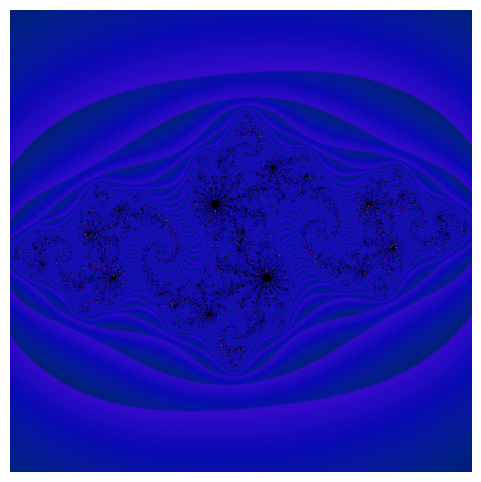

Python code for this plot:
__doc__ = __doc__
import numpy as np
from PIL import Image, ImageFilter, ImageEnhance
import matplotlib.pyplot as plt
from matplotlib.colors import hsv_to_rgb

# Artistic Julia set parameters
width, height = 800, 800
x_range = (-1.5, 1.5)
y_range = (-1.5, 1.5)
c = complex(-0.8 + 0j, 0.156)  # Tweak this for different shapes
max_iter = 300

# Generate grid of complex points
x = np.linspace(x_range[0], x_range[1], width)
y = np.linspace(y_range[0], y_range[1], height)
X, Y = np.meshgrid(x, y)
Z = X + 1j * Y

# Initialize iteration counts and mask
div_iter = np.zeros(Z.shape, dtype=int)
mask = np.ones(Z.shape, dtype=bool)

# Iterate and record divergence
for i in range(max_iter):
    Z[mask] = Z[mask]**2 + c
    mask_new = np.abs(Z) <= 2
    div_iter[~mask & mask_new] = i
    mask = mask_new

# Smooth coloring
with np.errstate(divide='warn', invalid='warn'):
    smooth = div_iter + 1 - np.log(np.log2(np.abs(Z)))
    smooth = np.nan_to_num(smooth)
smooth_norm = (smooth - smooth.min()) / (smooth.max() - smooth.min())

# Build HSV image
hsv = np.zeros((height, width, 3), dtype=float)
hsv[..., 0] = (smooth_norm + 0.6) % 1  # Hue
hsv[..., 1] = 0.8 + 0.2 * smooth_norm  # Saturation
hsv[..., 2] = smooth_norm ** 0.3  # Value

# Convert to RGB
rgb = (hsv_to_rgb(hsv) * 255).astype(np.uint8)
img = Image.fromarray(rgb)

# Artistic postprocessing: glow and enhancement
blur = img.filter(ImageFilter.GaussianBlur(radius=5))
glow = Image.blend(img, blur, alpha=0.2)
enhanced = ImageEnhance.Contrast(glow).enhance(1.4)
enhanced = ImageEnhance.Color(enhanced).enhance(1.3)

# Display
plt.figure(figsize=(6, 6))
plt.axis('off')
plt.imshow(enhanced)
plt.show()
import os; print("Current directory:", os.getcwd())
import os; print("Current directory:", os.getcwd())
import os; print("Current directory:", os.getcwd())
import os; print("Current directory:", os.getcwd())
import os; print("Current directory:", os.getcwd())
import os; print("Current directory:", os.getcwd())
import os; print("Current directory:", os.getcwd())
